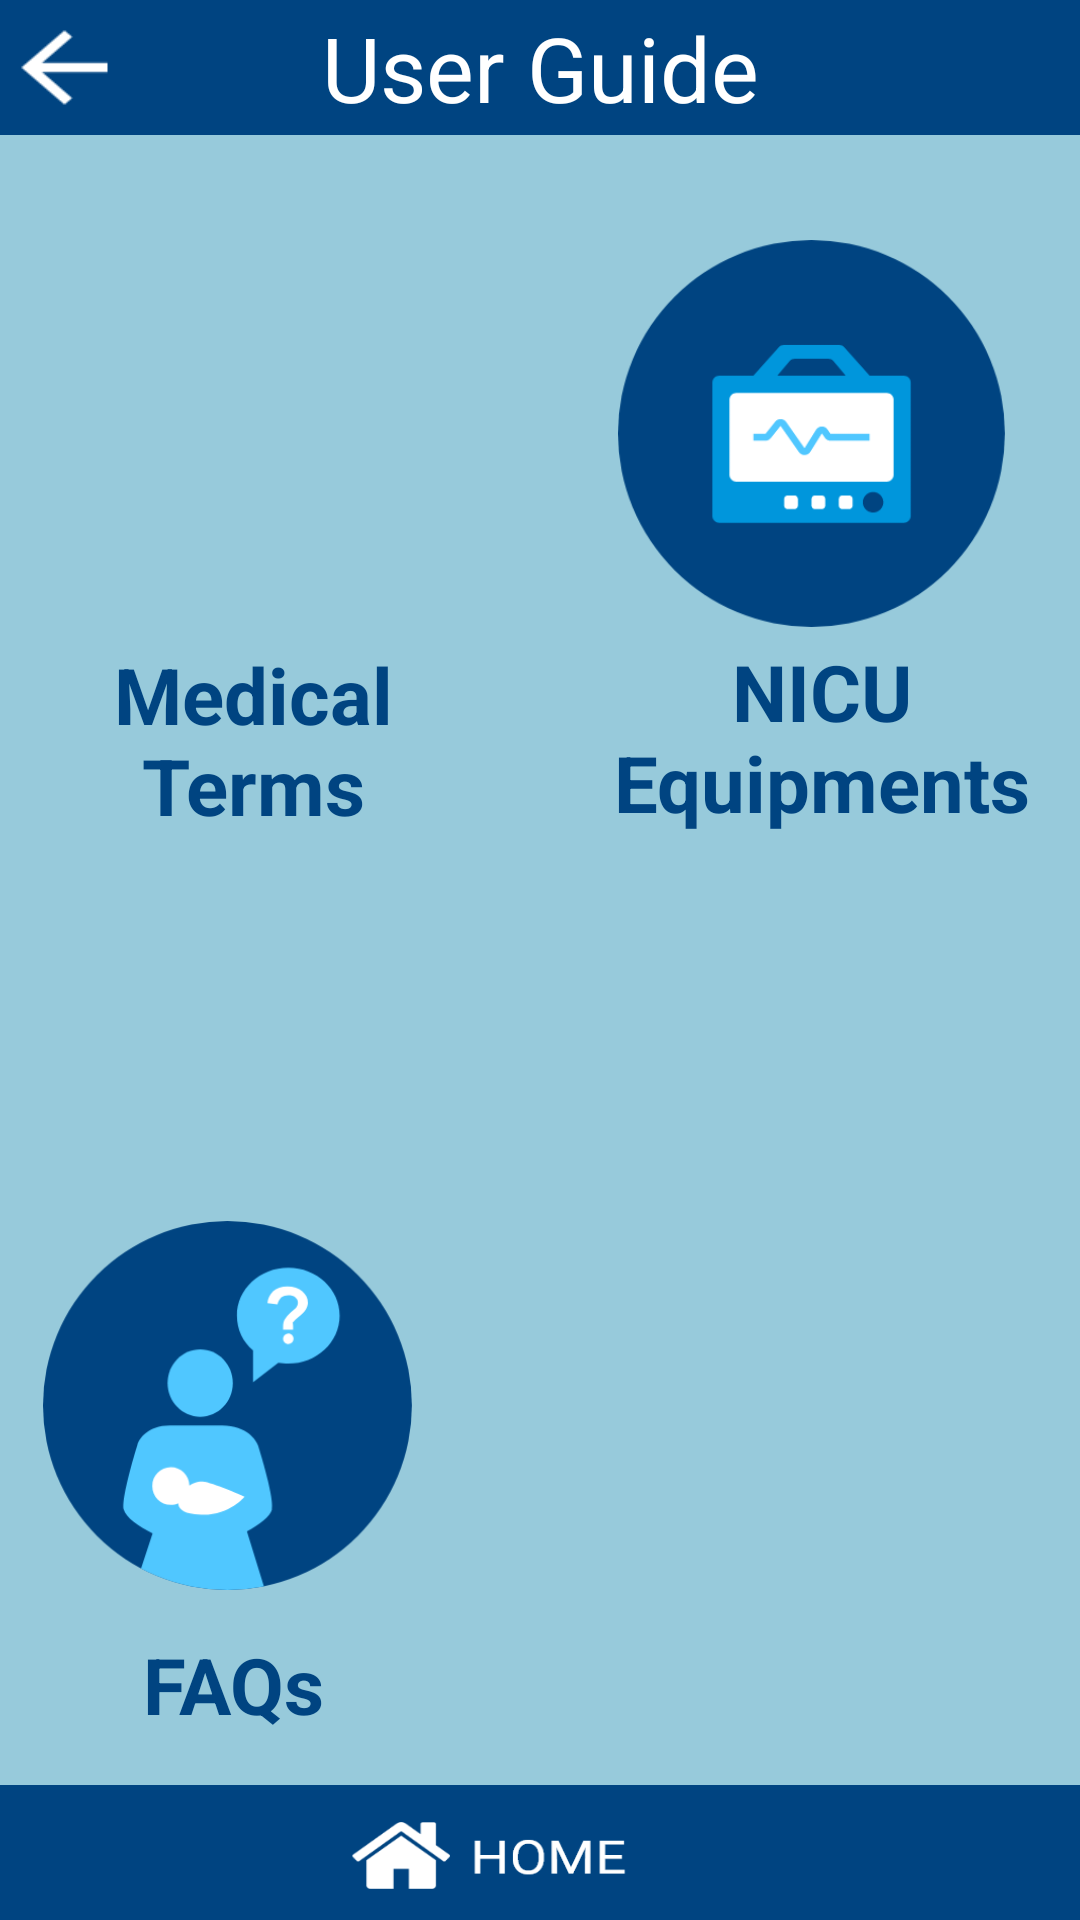

Produce the Android XML layout that renders to this screen, including the resource entries it uses.
<!-- AndroidManifest.xml: application theme AppTheme -->
<!-- res/layout/activity_nurseguide.xml -->
<?xml version="1.0" encoding="utf-8"?>
<android.support.constraint.ConstraintLayout xmlns:android="http://schemas.android.com/apk/res/android"
                                             xmlns:app="http://schemas.android.com/apk/res-auto"
                                             xmlns:tools="http://schemas.android.com/tools"
                                             android:layout_width="match_parent"
                                             android:background="@drawable/bc"
                                             android:layout_height="match_parent" android:id="@+id/text_nurse">

    <ImageButton
            android:layout_width="141dp"
            android:layout_height="126dp" app:srcCompat="@drawable/terms"
            android:scaleType="centerInside"
            android:id="@+id/growth_button" app:layout_constraintStart_toStartOf="parent"
            android:background="@null"
            android:layout_marginLeft="16dp" android:layout_marginStart="16dp" android:layout_marginTop="80dp"

            app:layout_constraintTop_toTopOf="parent" android:layout_marginEnd="8dp"
            app:layout_constraintEnd_toEndOf="parent" android:layout_marginRight="8dp"
            app:layout_constraintHorizontal_bias="0.0"/>
    <ImageButton
            android:layout_width="131dp"
            android:layout_height="129dp" app:srcCompat="@drawable/nicu"
            android:id="@+id/guide_button" app:layout_constraintStart_toEndOf="@+id/mother-button"
            app:layout_constraintEnd_toEndOf="parent"
            android:scaleType="centerInside"
            app:layout_constraintHorizontal_bias="0.678" android:layout_marginTop="80dp"
            android:background="@null"
            app:layout_constraintTop_toTopOf="parent"
            android:layout_marginEnd="24dp" android:layout_marginRight="24dp"/>
    <TextView
            android:text="Medical Terms"
            android:layout_width="105dp"
            android:gravity="center"
            android:layout_height="wrap_content"
            android:textColor="#004481"
            android:textStyle="bold"
            android:textSize="26sp"
            android:id="@+id/text_mother"
            app:layout_constraintTop_toBottomOf="@+id/growth_button"
            app:layout_constraintStart_toStartOf="@+id/growth_button"
            app:layout_constraintEnd_toEndOf="@+id/growth_button" android:layout_marginLeft="16dp"
            android:layout_marginStart="16dp" app:layout_constraintHorizontal_bias="0.0"
            android:layout_marginTop="8dp"/>
    <TextView
            android:text="NICU Equipments"
            android:layout_width="140dp"
            android:gravity="center"
            android:layout_height="wrap_content"
            android:id="@+id/text_physician" tools:id="text_physician"
            android:textColor="#004481"
            android:textStyle="bold"
            android:textSize="26sp"
            app:layout_constraintTop_toBottomOf="@+id/guide_button"
            android:layout_marginTop="4dp"
            app:layout_constraintStart_toStartOf="@+id/guide_button"
            app:layout_constraintEnd_toEndOf="@+id/guide_button"
            android:layout_marginEnd="16dp" android:layout_marginRight="16dp"
            app:layout_constraintHorizontal_bias="0.04"/>
    <ImageButton
            android:layout_width="123dp"
            android:layout_height="127dp" app:srcCompat="@drawable/fff"
            android:id="@+id/experience_button" android:layout_marginTop="8dp"
            app:layout_constraintTop_toBottomOf="@+id/mother-button"
            app:layout_constraintBottom_toBottomOf="parent"
            android:background="@null"
            android:scaleType="centerInside"
            app:layout_constraintVertical_bias="0.43"
            android:layout_marginBottom="108dp"
            android:layout_marginStart="8dp" app:layout_constraintStart_toStartOf="parent"
            android:layout_marginLeft="8dp" android:layout_marginEnd="8dp" app:layout_constraintEnd_toEndOf="parent"
            android:layout_marginRight="8dp" app:layout_constraintHorizontal_bias="0.029"/>
    <TextView
            android:text="FAQs"
            android:layout_width="wrap_content"
            android:layout_height="wrap_content"
            android:id="@+id/textView6"
            android:textColor="#004481"
            android:textStyle="bold"
            android:textSize="26sp"
            app:layout_constraintTop_toBottomOf="@+id/experience_button"
            app:layout_constraintEnd_toEndOf="@+id/experience_button"
            app:layout_constraintStart_toStartOf="@+id/experience_button" app:layout_constraintHorizontal_bias="0.533"
            android:layout_marginTop="12dp"/>
    <TextView
            android:gravity="center"
            android:layout_width="match_parent"
            android:layout_height="45dp"
            android:background="@drawable/home"
            android:id="@+id/back_to_register_textview"
            app:layout_constraintBottom_toBottomOf="parent"/>
    <TextView
            android:background="@drawable/ll"
            android:layout_width="match_parent"
            android:text="User Guide"
            android:textSize="30dp"
            android:textColor="#FFFFFF"
            android:gravity="center"
            android:layout_height="45dp"
            android:id="@+id/textView13"
            app:layout_constraintStart_toStartOf="parent"
            app:layout_constraintTop_toTopOf="parent"
            app:layout_constraintEnd_toEndOf="parent"
            app:layout_constraintHorizontal_bias="0.0"/>
    <TextView
            android:background="@drawable/back"
            android:layout_width="43dp"
            android:layout_height="37dp"
            android:id="@+id/textView16" app:layout_constraintEnd_toEndOf="parent" android:layout_marginEnd="8dp"
            android:layout_marginRight="8dp" app:layout_constraintStart_toStartOf="parent"
            app:layout_constraintHorizontal_bias="0.0"
            android:layout_marginTop="4dp" app:layout_constraintTop_toTopOf="parent"/>
</android.support.constraint.ConstraintLayout>
<!-- resources referenced by this layout -->
<resources>
  <!-- drawable back: png bitmap (drawable, 427 bytes) -->
  <!-- drawable bc: png bitmap (drawable, 12497 bytes) -->
  <!-- drawable fff: png bitmap (drawable, 17089 bytes) -->
  <!-- drawable home: png bitmap (drawable, 7471 bytes) -->
  <!-- drawable ll: png bitmap (drawable, 1307 bytes) -->
  <!-- drawable nicu: png bitmap (drawable, 11113 bytes) -->
  <style name="AppTheme" parent="Theme.AppCompat.Light.NoActionBar">
          
          <item name="colorPrimary">#2196F3</item>
          <item name="colorPrimaryDark">#1976D2</item>
          <item name="colorAccent">@color/colorAccent</item>
          <item name="backgroundcolor">#fcfcfc</item>
          <item name="cardbackground">#ffffff</item>
          <item name="textcolor">#808080</item>
          <item name="tintcolor">#000000</item>
          <item name="buttoncolor">#2196F3</item>
      </style>
  <!-- not gathered from this repository: default colours our renderer supplied (Android Studio template values) -->
  <color name="colorAccent">#FF03DAC5</color>
</resources>
